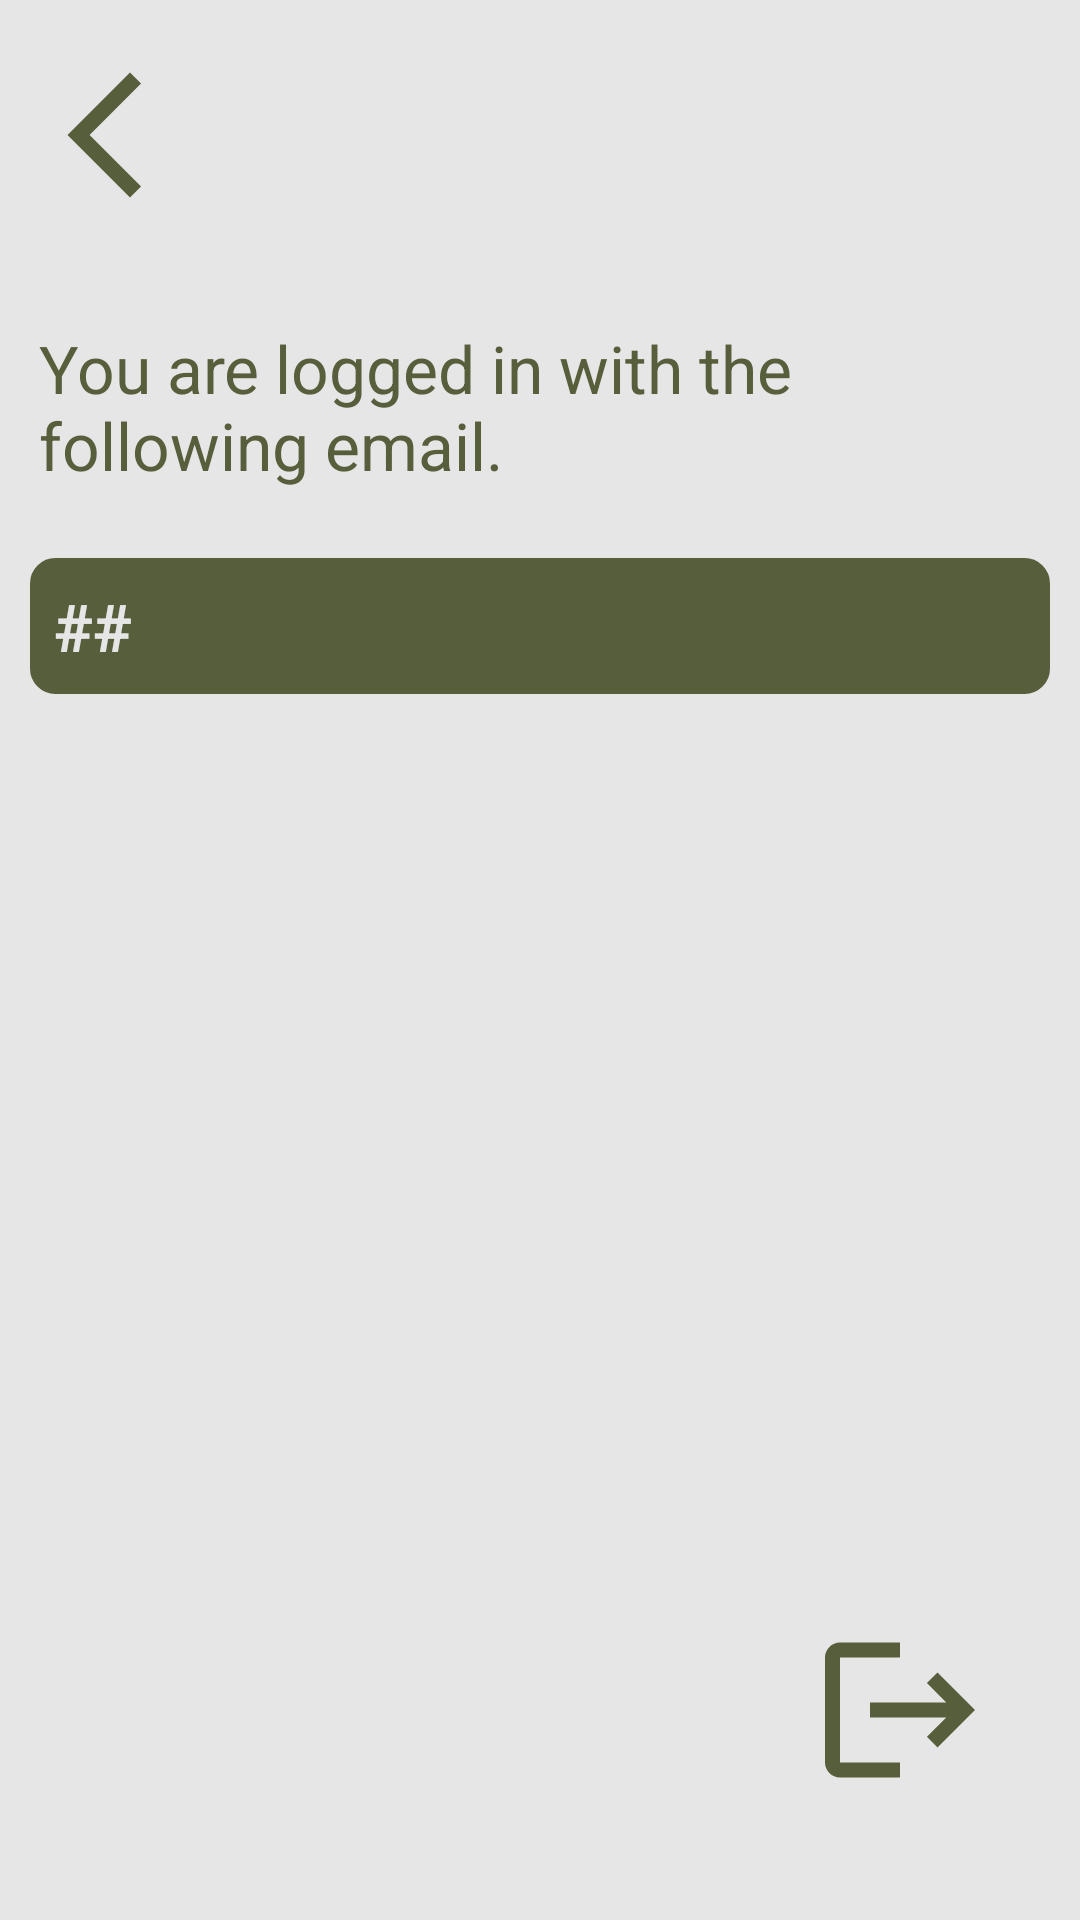

This screen was rendered from an Android layout file. Write that file and the resources it references.
<!-- AndroidManifest.xml: application theme Theme.WW2InYourHands -->
<!-- res/layout/activity_account.xml -->
<?xml version="1.0" encoding="utf-8"?>
<RelativeLayout xmlns:android="http://schemas.android.com/apk/res/android"
    xmlns:tools="http://schemas.android.com/tools"
    android:layout_width="match_parent"
    android:layout_height="match_parent"
    android:background="@color/text_color"
    android:orientation="vertical"
    tools:context=".AccountActivity">


    <Button
        android:id="@+id/back_btn"
        android:layout_width="50dp"
        android:layout_height="50dp"
        android:layout_alignParentStart="true"
        android:layout_alignParentTop="true"
        android:layout_marginStart="10dp"
        android:layout_marginTop="20dp"
        android:background="@drawable/baseline_arrow_back_ios_new_24"
        android:contentDescription="@string/go_back" />

    <TextView
        android:id="@+id/text"
        android:layout_width="match_parent"
        android:layout_height="wrap_content"
        android:layout_marginHorizontal="5dp"
        android:layout_marginTop="100dp"
        android:layout_marginBottom="10dp"
        android:padding="8dp"
        android:text="@string/you_are_logged_in_with_the_following_email"
        android:textColor="@color/my_color"
        android:textSize="22sp" />

    <TextView
        android:id="@+id/email"
        android:layout_width="match_parent"
        android:layout_height="wrap_content"
        android:layout_below="@+id/text"
        android:layout_marginHorizontal="10dp"
        android:layout_marginTop="5dp"
        android:background="@drawable/background"
        android:padding="8dp"
        android:text="##"
        android:textColor="@color/text_color"
        android:textSize="22sp"
        android:textStyle="bold"
        tools:ignore="HardcodedText" />

    <Button
        android:id="@+id/log_out_btn"
        android:layout_width="60dp"
        android:layout_height="60dp"
        android:layout_alignParentEnd="true"
        android:layout_alignParentBottom="true"
        android:layout_marginHorizontal="30dp"
        android:layout_marginBottom="40dp"
        android:background="@drawable/baseline_logout_24"
        android:contentDescription="@string/log_out" />

    <ProgressBar
        android:id="@+id/progress_bar"
        android:layout_width="60dp"
        android:layout_height="60dp"
        android:layout_alignParentEnd="true"
        android:layout_alignParentBottom="true"
        android:layout_marginHorizontal="30dp"
        android:layout_marginBottom="40dp"
        android:visibility="invisible" />
</RelativeLayout>
<!-- resources referenced by this layout -->
<resources>
  <color name="my_color">#575e3b</color>
  <color name="text_color">#e6e6e6</color>
  <!-- drawable background (drawable) -->
  <?xml version="1.0" encoding="utf-8"?>
  <shape xmlns:android="http://schemas.android.com/apk/res/android">
      <stroke
          android:width="1dp"
          android:color="@color/my_color" />
  
      <solid android:color="@color/my_color" />
  
      <padding
          android:bottom="5dp"
          android:left="5dp"
          android:right="5dp"
          android:top="5dp" />
  
      <corners android:radius="8dp" />
  </shape>
  <!-- drawable baseline_arrow_back_ios_new_24 (drawable) -->
  <vector xmlns:android="http://schemas.android.com/apk/res/android"
      android:width="144dp"
      android:height="144dp"
      android:tint="#575E3B"
      android:viewportWidth="24"
      android:viewportHeight="24">
      <path
          android:fillColor="@android:color/white"
          android:pathData="M17.77,3.77l-1.77,-1.77l-10,10l10,10l1.77,-1.77l-8.23,-8.23z" />
  </vector>
  <!-- drawable baseline_logout_24 (drawable) -->
  <vector xmlns:android="http://schemas.android.com/apk/res/android"
      android:width="144dp"
      android:height="144dp"
      android:autoMirrored="true"
      android:tint="#575E3B"
      android:viewportWidth="24"
      android:viewportHeight="24">
      <path
          android:fillColor="@android:color/white"
          android:pathData="M17,7l-1.41,1.41L18.17,11H8v2h10.17l-2.58,2.58L17,17l5,-5zM4,5h8V3H4c-1.1,0 -2,0.9 -2,2v14c0,1.1 0.9,2 2,2h8v-2H4V5z" />
  </vector>
  <string name="log_out">Log out</string>
  <string name="you_are_logged_in_with_the_following_email">You are logged in with
          the following email.</string>
  <style name="Theme.WW2InYourHands" parent="Theme.MaterialComponents.DayNight.NoActionBar">
          
          <item name="colorPrimary">@color/my_color</item>
          <item name="colorPrimaryVariant">@color/my_color</item>
          <item name="colorOnPrimary">@color/white</item>
          
          <item name="colorSecondary">@color/teal_200</item>
          <item name="colorSecondaryVariant">@color/teal_700</item>
          <item name="colorOnSecondary">@color/black</item>
          
          <item name="android:statusBarColor">@color/my_color</item>
          
      </style>
  <color name="white">#FFFFFFFF</color>
  <color name="teal_200">#bfbfbf</color>
  <color name="teal_700">#FF018786</color>
  <color name="black">#FF000000</color>
</resources>
